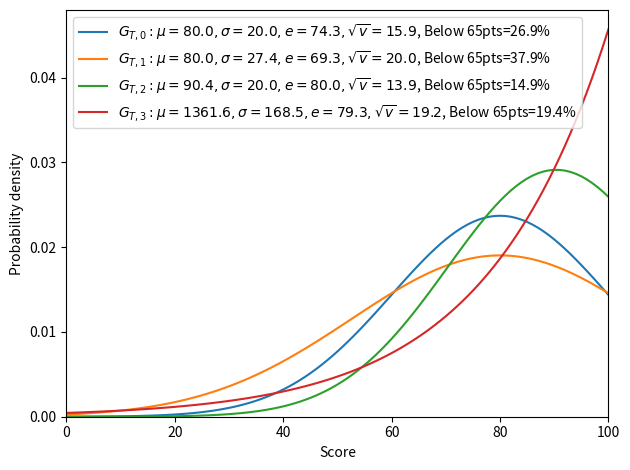

Python code for this plot:
#!/bin/env python
#-------------------------------------------------------------------------------
#
#  Filename    : all_trunc_gaus.py
#  Description : Matplotlib file for generating allthe various Truncated
#                Gaussians determined describe in the article
# [redacted]
#
#
#-------------------------------------------------------------------------------
import numpy as np
import matplotlib.pyplot as plt
import scipy.special as spc
from scipy.integrate import quad
from scipy.optimize import ridder
from scipy.optimize import root
from scipy.optimize import minimize_scalar

def gaussian( x, mu ,sigma ):
    return np.exp( -(x-mu)*(x-mu)/(2*sigma**2)) / (sigma*np.sqrt(2*np.pi))

def gaussian_cdf( x, mu, sigma):
    return 1/2 * (1 + spc.erf((x-mu)/(np.sqrt(2)*sigma)))

def TrucGaus(x,mu,sigma):
    return gaussian(x,mu,sigma) / (gaussian_cdf(100,mu,sigma) - gaussian_cdf(0,mu,sigma) )

def expval(mu,sigma):
    def intgrad(x,mu,sigma):
        return x*TrucGaus(x,mu,sigma)
    return quad( intgrad, 0, 100, args=(mu,sigma))[0]

def varval(mu,sigma):
    def intgrad(x,mu,sigma):
        ex = expval(mu,sigma)
        return (x-ex)*(x-ex) * TrucGaus(x,mu,sigma)
    return np.sqrt(quad( intgrad, 0, 100, args=(mu,sigma))[0])

x = np.linspace(0,100,101,endpoint=True)

def fsolve1(x):
    return varval(80,x) - 20
def fsolve2(x):
    return expval(x,20) - 80
def fsolve3(x):
    mu,sigma = x[0], x[1]
    return [expval(mu,sigma)-80,varval(mu,sigma)-20]

mu = [0,0,0,0]
sigma = [0,0,0,0]
mu[0],sigma[0] = 80,20
mu[1],sigma[1] = 80,ridder(fsolve1,10,30)
mu[2],sigma[2] = ridder(fsolve2,60,95),20
solved = root(fsolve3,[100,50],tol=10**-8).x
mu[3],sigma[3] = solved[0],solved[1]

def ratio(mu,sigma):
    return 100*quad(TrucGaus,0,65,args=(mu,sigma))[0]

for i in range(0,4):
    plt.plot( x,
        TrucGaus(x,mu[i],sigma[i]),
        label=r"$G_{{T,{}}}:\mu={:.1f}, \sigma={:.1f}, e={:.1f}, \sqrt{{v}}={:.1f}$, Below 65pts={:.1f}%".format(
            i,
            mu[i],sigma[i],
            expval(mu[i],sigma[i]),
            varval(mu[i],sigma[i]),
            ratio(mu[i],sigma[i])
            )
        )

plt.xlabel("Score")
plt.ylabel("Probability density")
plt.xlim(0,100)
plt.ylim(ymin=0)
plt.legend()
plt.tight_layout()
plt.savefig('all_trunc_gauss.png')

for i in range(0,4):
    for j in range(i+1,4):
        def dist(x):
            firstcdf = quad(TrucGaus,0,x,args=(mu[i],sigma[i]))[0]
            secondcdf = quad(TrucGaus,0,x,args=(mu[j],sigma[j]))[0]
            return  -(firstcdf-secondcdf)**2
        maxx = minimize_scalar( dist, [0,100], method='bounded',bounds=[0,100]).x
        distmax = np.sqrt(-dist(maxx))
        print(i,j,maxx,(spc.kolmogorov(distmax)/distmax)**2)
